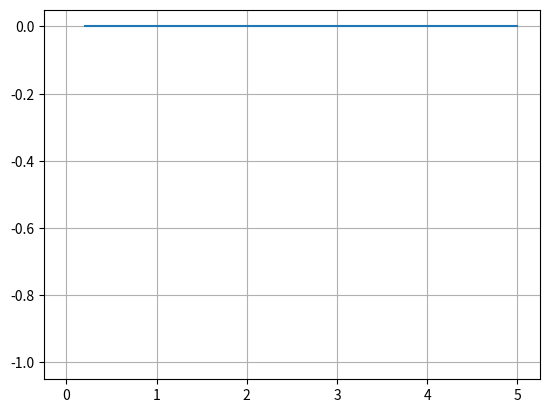

Reproduce this figure in Python.

from cmath import *
import numpy as np
from matplotlib import pyplot as plt
from scipy.integrate import odeint
import sympy

def dF(y,x):
    dy = (x**2*y-y)/(1+y)
    return dy

#Expresamos una ecuacion algebraica cualquiera

y0=-1

t = np.linspace(0,5)

y = odeint(dF,y0,t)

plt.figure()
plt.plot(t,y)
plt.grid()
plt.show()
